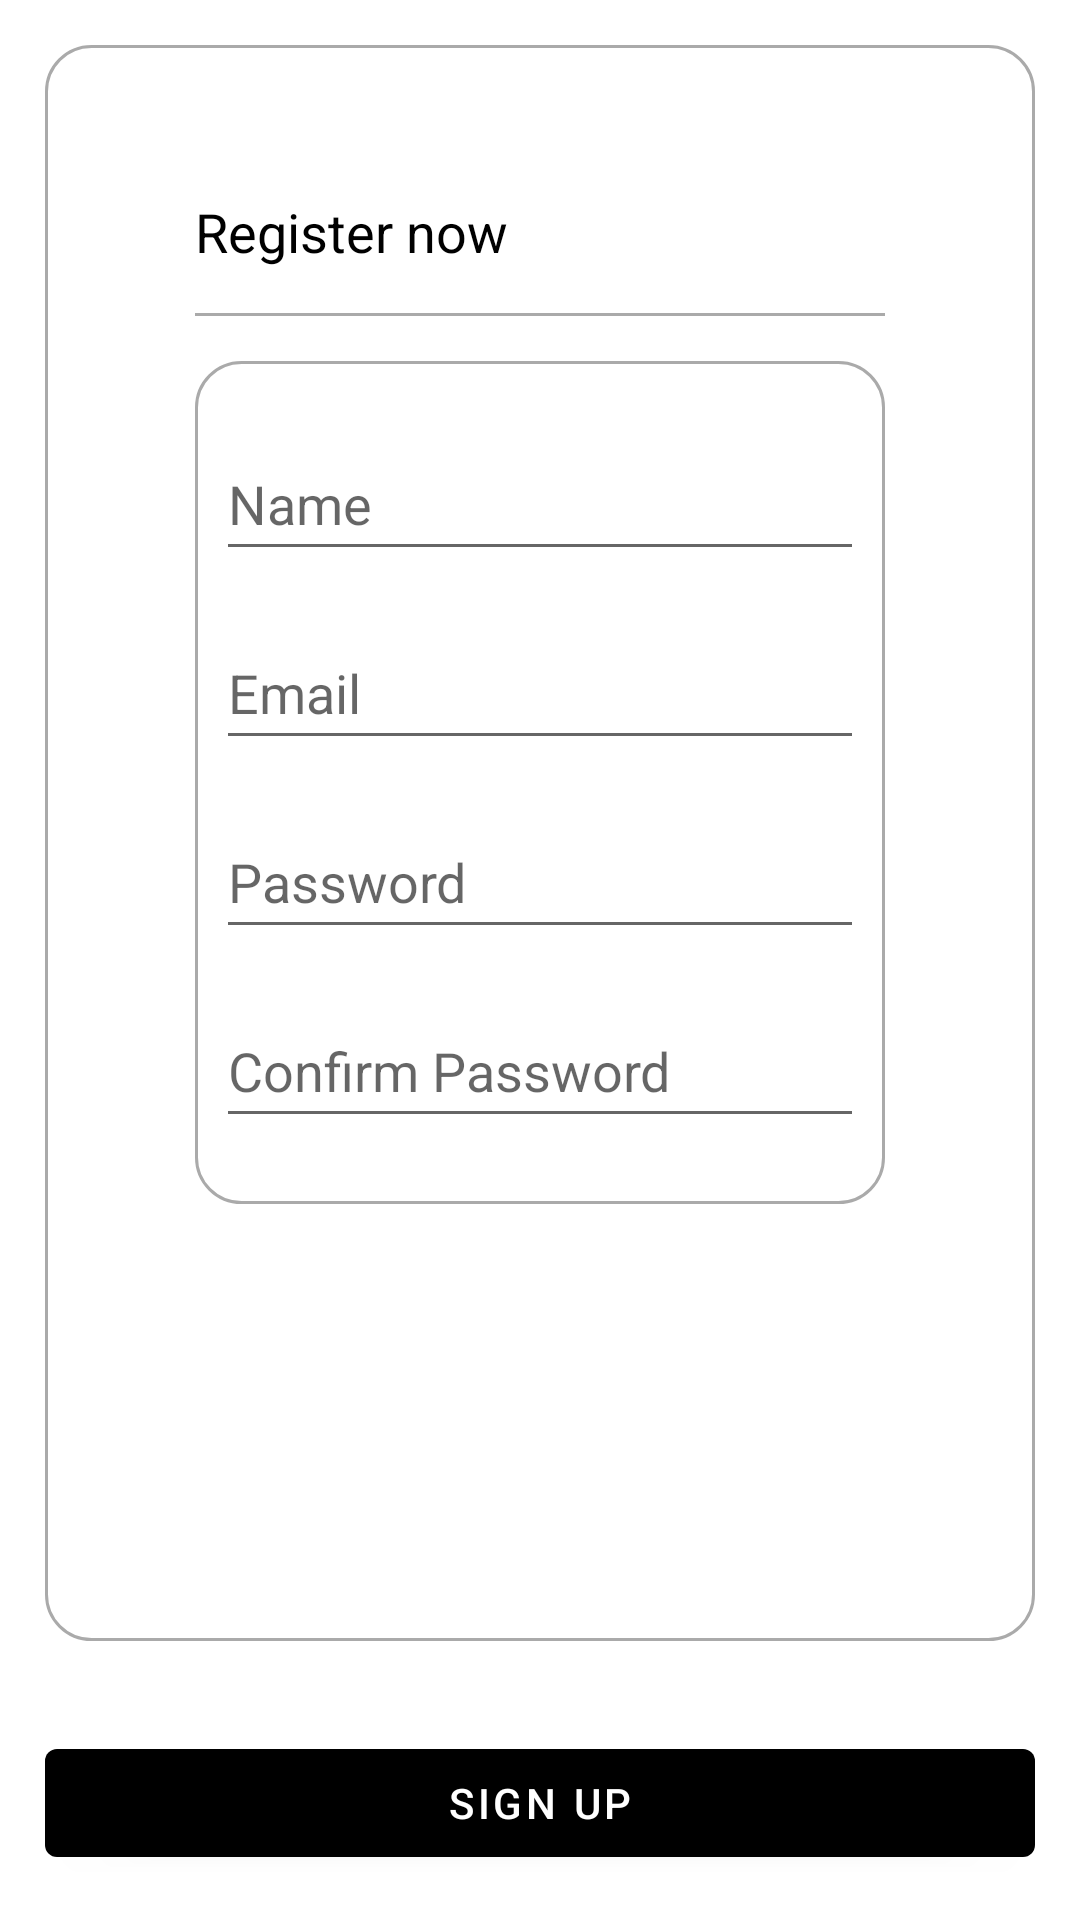

Android layout source for this screen:
<!-- AndroidManifest.xml: activity theme Theme.NGSI_IMAGE_UPLOADER2 -->
<!-- res/layout/activity_register.xml -->
<?xml version="1.0" encoding="utf-8"?>
<RelativeLayout xmlns:android="http://schemas.android.com/apk/res/android"
    android:layout_width="match_parent"
    android:layout_height="match_parent">
    <LinearLayout
        android:layout_width="match_parent"
        android:layout_height="match_parent"
        android:layout_above="@+id/btn_signup"
        android:layout_margin="15dp"
        android:background="@drawable/custom_rectangle_rv"
        android:orientation="vertical"
        android:padding="50dp">

        <TextView
            android:layout_width="wrap_content"
            android:layout_height="wrap_content"
            android:layout_marginBottom="15dp"
            android:text="Register now"
            android:textColor="@color/black"
            android:textSize="18sp" />

        <TextView
            android:layout_width="match_parent"
            android:layout_height="1dp"
            android:layout_marginBottom="15dp"
            android:background="@android:color/darker_gray" />

        <LinearLayout
            android:layout_width="match_parent"
            android:layout_height="wrap_content"
            android:background="@drawable/custom_rectangle_rv"
            android:orientation="vertical">

            <EditText
                android:id="@+id/et_fullname"
                android:layout_width="match_parent"
                android:layout_height="wrap_content"
                android:layout_marginTop="15dp"
                android:layout_marginBottom="15dp"
                android:hint="Name"
                android:inputType="textPersonName"
                android:minHeight="48dp" />

            <EditText
                android:id="@+id/et_email"
                android:layout_width="match_parent"
                android:layout_height="wrap_content"
                android:layout_marginBottom="15dp"
                android:hint="Email"
                android:inputType="textEmailAddress"
                android:minHeight="48dp" />

            <EditText
                android:id="@+id/et_password"
                android:layout_width="match_parent"
                android:layout_height="wrap_content"
                android:layout_marginBottom="15dp"
                android:ems="10"
                android:hint="@string/Password"
                android:inputType="textPassword"
                android:minHeight="48dp" />

            <EditText
                android:id="@+id/et_password2"
                android:layout_width="match_parent"
                android:layout_height="wrap_content"
                android:layout_marginBottom="15dp"
                android:ems="10"
                android:hint="@string/ConfirmPassword"
                android:inputType="textPassword"
                android:minHeight="48dp" />
        </LinearLayout>
    </LinearLayout>

    <Button
        android:id="@+id/btn_signup"
        android:layout_width="match_parent"
        android:layout_height="wrap_content"
        android:layout_margin="15dp"
        android:onClick="btnClickSignup"
        android:layout_alignParentBottom="true"
        android:text="Sign Up" />
</RelativeLayout>
<!-- resources referenced by this layout -->
<resources>
  <color name="black">#FF000000</color>
  <!-- drawable custom_rectangle_rv (drawable) -->
  <?xml version="1.0" encoding="utf-8"?>
  <shape xmlns:android="http://schemas.android.com/apk/res/android"
      android:shape="rectangle">
      <stroke android:width="1dp" android:color="@android:color/darker_gray" />
      <padding android:left="7dp" android:top="7dp"
          android:right="7dp" android:bottom="7dp" />
      <corners android:radius="15dip" />
  </shape>
  <string name="ConfirmPassword">Confirm Password</string>
  <string name="Password">Password</string>
  <style name="Theme.NGSI_IMAGE_UPLOADER2" parent="Theme.MaterialComponents.DayNight.NoActionBar">
          
          <item name="colorPrimary">@color/black</item>
          <item name="colorPrimaryVariant">@color/black</item>
          <item name="colorOnPrimary">@color/white</item>
          
          <item name="colorSecondary">@color/teal_200</item>
          <item name="colorSecondaryVariant">@color/teal_700</item>
          <item name="colorOnSecondary">@color/black</item>
          
          <item name="android:statusBarColor" tools:targetApi="l">?attr/colorPrimaryVariant</item>
          
      </style>
  <color name="white">#FFFFFFFF</color>
  <color name="teal_200">#FF03DAC5</color>
  <color name="teal_700">#FF018786</color>
</resources>
